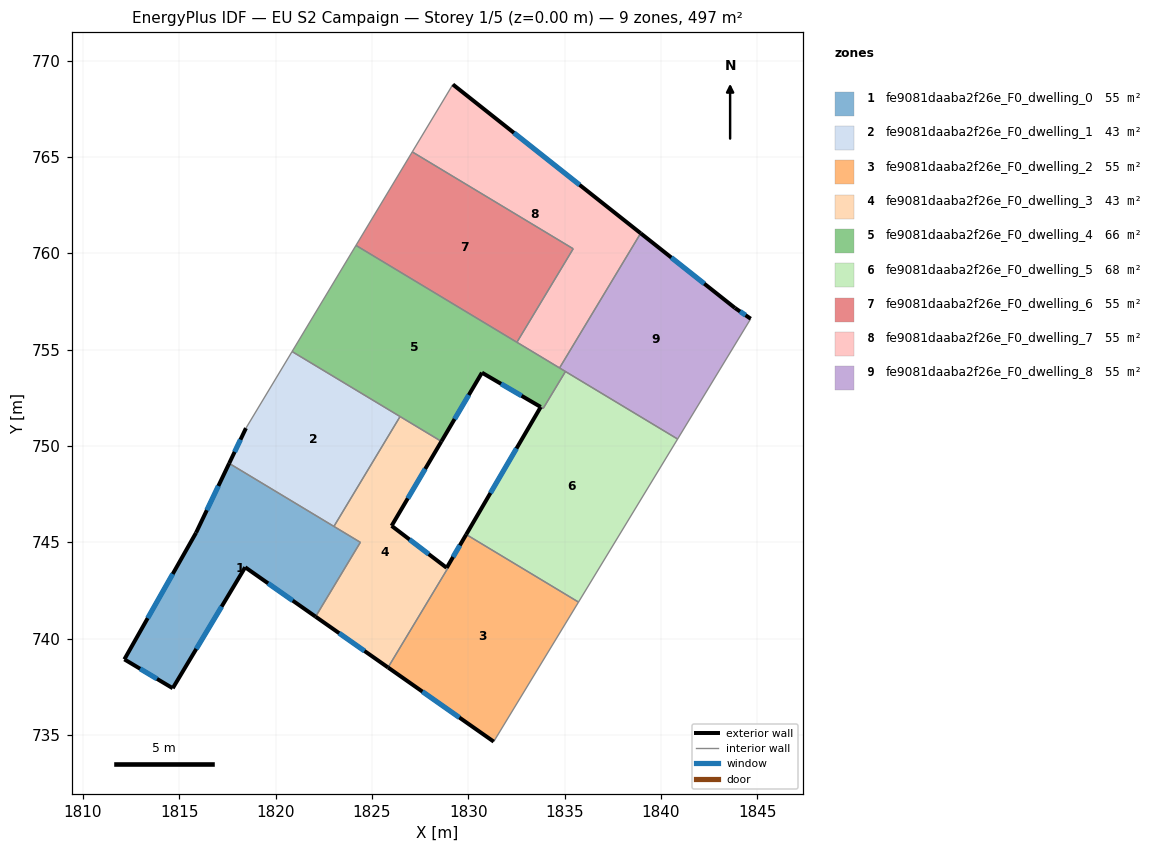
=== STOREY PLAN SPEC (per zone: floor XY polygon, exterior-wall plan segments, windows/doors) ===
zone 1: fe9081daaba2f26e_F0_dwelling_0  (55.2 m²)
  floor: (1824.40, 744.99) (1822.07, 741.13) (1818.42, 743.70) (1814.66, 737.42) (1812.15, 738.92) (1815.87, 745.49) (1817.59, 749.09)
  exterior wall: (1815.87, 745.49) – (1812.15, 738.92)  [7.6 m]
    window: (1814.66, 743.35) – (1813.36, 741.06)  [2.8 m²]
  exterior wall: (1817.59, 749.09) – (1815.87, 745.49)  [4.0 m]
    window: (1817.03, 747.92) – (1816.43, 746.66)  [1.5 m²]
  exterior wall: (1818.42, 743.70) – (1822.07, 741.13)  [4.5 m]
    window: (1819.61, 742.87) – (1820.89, 741.97)  [1.6 m²]
  exterior wall: (1814.66, 737.42) – (1818.42, 743.70)  [7.3 m]
    window: (1815.88, 739.46) – (1817.20, 741.66)  [2.7 m²]
  exterior wall: (1812.15, 738.92) – (1814.66, 737.42)  [2.9 m]
    window: (1812.97, 738.43) – (1813.84, 737.91)  [1.1 m²]
  interior walls: 3
zone 2: fe9081daaba2f26e_F0_dwelling_1  (43.4 m²)
  floor: (1826.46, 751.52) (1823.03, 745.82) (1817.59, 749.09) (1818.46, 750.92) (1820.85, 754.90)
  exterior wall: (1818.46, 750.92) – (1817.59, 749.09)  [2.0 m]
    window: (1818.18, 750.32) – (1817.87, 749.69)  [0.7 m²]
  interior walls: 4
zone 3: fe9081daaba2f26e_F0_dwelling_2  (55.4 m²)
  floor: (1835.72, 741.89) (1831.32, 734.65) (1825.83, 738.50) (1828.93, 743.63) (1828.88, 743.67) (1829.89, 745.40)
  exterior wall: (1829.89, 745.40) – (1828.88, 743.67)  [2.0 m]
    window: (1829.56, 744.84) – (1829.21, 744.23)  [0.7 m²]
  exterior wall: (1825.83, 738.50) – (1831.32, 734.65)  [6.7 m]
    window: (1827.62, 737.25) – (1829.54, 735.90)  [2.5 m²]
  interior walls: 5
zone 4: fe9081daaba2f26e_F0_dwelling_3  (43.2 m²)
  floor: (1828.60, 750.23) (1826.02, 745.85) (1828.93, 743.63) (1825.83, 738.50) (1822.07, 741.13) (1824.40, 744.99) (1823.03, 745.82) (1826.46, 751.52)
  exterior wall: (1822.07, 741.13) – (1825.83, 738.50)  [4.6 m]
    window: (1823.30, 740.28) – (1824.61, 739.35)  [1.7 m²]
  exterior wall: (1826.02, 745.85) – (1828.60, 750.23)  [5.1 m]
    window: (1826.86, 747.27) – (1827.76, 748.81)  [1.9 m²]
  exterior wall: (1828.88, 743.67) – (1826.02, 745.85)  [3.6 m]
    window: (1827.95, 744.38) – (1826.95, 745.14)  [1.3 m²]
  interior walls: 6
zone 5: fe9081daaba2f26e_F0_dwelling_4  (66.3 m²)
  floor: (1835.04, 753.86) (1833.89, 751.94) (1833.76, 752.02) (1830.71, 753.80) (1828.60, 750.23) (1820.85, 754.90) (1824.17, 760.41)
  exterior wall: (1828.60, 750.23) – (1830.71, 753.80)  [4.1 m]
    window: (1829.29, 751.39) – (1830.02, 752.64)  [1.5 m²]
  exterior wall: (1830.71, 753.80) – (1833.76, 752.02)  [3.5 m]
    window: (1831.70, 753.22) – (1832.76, 752.60)  [1.3 m²]
  interior walls: 8
zone 6: fe9081daaba2f26e_F0_dwelling_5  (67.9 m²)
  floor: (1840.86, 750.35) (1835.72, 741.89) (1829.93, 745.37) (1829.89, 745.40) (1833.76, 752.02) (1833.89, 751.94) (1835.04, 753.86)
  exterior wall: (1833.76, 752.02) – (1829.89, 745.40)  [7.7 m]
    window: (1832.50, 749.87) – (1831.15, 747.55)  [2.8 m²]
  interior walls: 6
zone 7: fe9081daaba2f26e_F0_dwelling_6  (55.2 m²)
  floor: (1835.44, 760.23) (1832.52, 755.38) (1824.17, 760.41) (1827.09, 765.26)
  interior walls: 4
zone 8: fe9081daaba2f26e_F0_dwelling_7  (55.2 m²)
  floor: (1838.95, 761.04) (1834.74, 754.04) (1832.52, 755.38) (1835.44, 760.23) (1827.09, 765.26) (1829.20, 768.76)
  exterior wall: (1838.95, 761.04) – (1829.20, 768.76)  [12.4 m]
    window: (1835.78, 763.55) – (1832.37, 766.25)  [4.6 m²]
  interior walls: 5
zone 9: fe9081daaba2f26e_F0_dwelling_8  (55.2 m²)
  floor: (1843.84, 757.16) (1844.66, 756.60) (1840.86, 750.35) (1834.74, 754.04) (1838.95, 761.04)
  exterior wall: (1843.84, 757.16) – (1838.95, 761.04)  [6.2 m]
    window: (1842.25, 758.42) – (1840.54, 759.77)  [2.3 m²]
  exterior wall: (1844.66, 756.60) – (1843.84, 757.16)  [1.0 m]
    window: (1844.39, 756.78) – (1844.11, 756.98)  [0.4 m²]
  interior walls: 4

=== DERIVED (storey summary) ===
Building: EU S2 Campaign
Storey: 1 of 5  (floor level z = 0.00 m)
Storey gross floor area: 497.0 m²
Zones on this storey: 9
  - fe9081daaba2f26e_F0_dwelling_0: floor 55.2 m²; exterior wall 26.3 m (78.8 m²); 5 window(s) 9.6 m²; WWR 12.2%
  - fe9081daaba2f26e_F0_dwelling_1: floor 43.4 m²; exterior wall 2.0 m (6.1 m²); 1 window(s) 0.7 m²; WWR 12.2%
  - fe9081daaba2f26e_F0_dwelling_2: floor 55.4 m²; exterior wall 8.7 m (26.1 m²); 2 window(s) 3.2 m²; WWR 12.2%
  - fe9081daaba2f26e_F0_dwelling_3: floor 43.2 m²; exterior wall 13.3 m (39.8 m²); 3 window(s) 4.9 m²; WWR 12.2%
  - fe9081daaba2f26e_F0_dwelling_4: floor 66.3 m²; exterior wall 7.7 m (23.0 m²); 2 window(s) 2.8 m²; WWR 12.2%
  - fe9081daaba2f26e_F0_dwelling_5: floor 67.9 m²; exterior wall 7.7 m (23.0 m²); 1 window(s) 2.8 m²; WWR 12.2%
  - fe9081daaba2f26e_F0_dwelling_6: floor 55.2 m²
  - fe9081daaba2f26e_F0_dwelling_7: floor 55.2 m²; exterior wall 12.4 m (37.3 m²); 1 window(s) 4.6 m²; WWR 12.2%
  - fe9081daaba2f26e_F0_dwelling_8: floor 55.2 m²; exterior wall 7.2 m (21.7 m²); 2 window(s) 2.7 m²; WWR 12.2%
Zone adjacency (shared interzone walls):
  - fe9081daaba2f26e_F0_dwelling_0 ↔ fe9081daaba2f26e_F0_dwelling_1
  - fe9081daaba2f26e_F0_dwelling_0 ↔ fe9081daaba2f26e_F0_dwelling_3
  - fe9081daaba2f26e_F0_dwelling_1 ↔ fe9081daaba2f26e_F0_dwelling_3
  - fe9081daaba2f26e_F0_dwelling_1 ↔ fe9081daaba2f26e_F0_dwelling_4
  - fe9081daaba2f26e_F0_dwelling_2 ↔ fe9081daaba2f26e_F0_dwelling_3
  - fe9081daaba2f26e_F0_dwelling_2 ↔ fe9081daaba2f26e_F0_dwelling_5
  - fe9081daaba2f26e_F0_dwelling_3 ↔ fe9081daaba2f26e_F0_dwelling_4
  - fe9081daaba2f26e_F0_dwelling_4 ↔ fe9081daaba2f26e_F0_dwelling_5
  - fe9081daaba2f26e_F0_dwelling_4 ↔ fe9081daaba2f26e_F0_dwelling_6
  - fe9081daaba2f26e_F0_dwelling_4 ↔ fe9081daaba2f26e_F0_dwelling_7
  - fe9081daaba2f26e_F0_dwelling_4 ↔ fe9081daaba2f26e_F0_dwelling_8
  - fe9081daaba2f26e_F0_dwelling_5 ↔ fe9081daaba2f26e_F0_dwelling_8
  - fe9081daaba2f26e_F0_dwelling_6 ↔ fe9081daaba2f26e_F0_dwelling_7
  - fe9081daaba2f26e_F0_dwelling_7 ↔ fe9081daaba2f26e_F0_dwelling_8